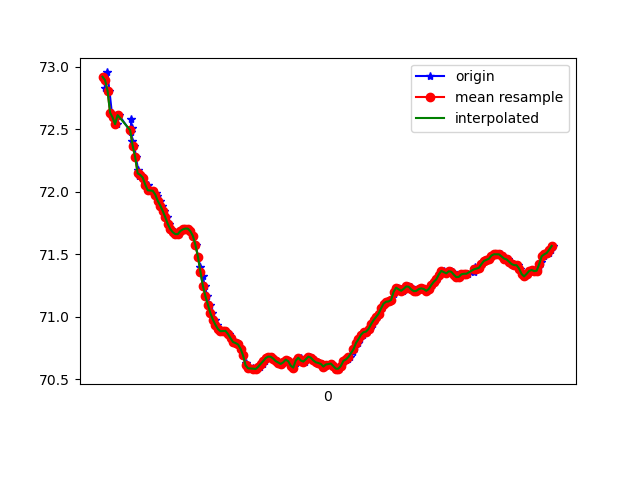

The table this chart was drawn from, first rows:
1618183334151, 878997088732790, 72.9183, 17.78156, 86.12306
1618183334160, 878997107963560, 72.83, 17.69, 85.77
1618183334177, 878997127194330, 72.95, 17.69, 86.56
1618183334195, 878997146425100, 72.81, 17.62, 86.07
1618183334214, 878997165655870, 72.63, 17.68, 87.11
1618183334234, 878997184886640, 72.59, 17.62, 86.62
1618183334254, 878997204117410, 72.54, 17.54, 87.13
1618183334271, 878997223348180, 72.61, 17.53, 86.45
1618183334366, 878997242578950, 72.48, 17.43, 86.29
1618183334368, 878997261809720, 72.58, 17.46, 87.11
1618183334372, 878997281040490, 72.51, 17.38, 86.56
1618183334374, 878997300271260, 72.4, 17.37, 87.04
1618183334394, 878997319502030, 72.37, 17.38, 86.51
1618183334405, 878997338732800, 72.28, 17.27, 86.44
1618183334425, 878997357963570, 72.17, 17.31, 87.18
1618183334434, 878997377194340, 72.12, 17.26, 86.66
1618183334444, 878997396425110, 72.13, 17.19, 86.86
1618183334462, 878997415655880, 72.11, 17.26, 86.77
1618183334482, 878997434886650, 72.06, 17.24, 86.15
1618183334499, 878997454117420, 72.05, 17.24, 86.67
1618183334519, 878997473348190, 72.01, 17.18, 86.87
1618183334541, 878997492721014, 72.01, 17.15, 86.84
1618183334564, 878997511951784, 71.99, 17.11, 86.8
1618183334577, 878997531182554, 71.96, 17.06, 86.76
1618183334594, 878997550413324, 71.93, 17.02, 86.72
1618183334614, 878997569644094, 71.89, 16.97, 86.7
1618183334633, 878997588874864, 71.84, 16.91, 86.67
1618183334653, 878997608105634, 71.8, 16.86, 86.64
1618183334670, 878997627336404, 71.74, 16.8, 86.62
1618183334689, 878997646567174, 71.7, 16.76, 86.6
1618183334712, 878997665797944, 71.67, 16.72, 86.58
1618183334730, 878997685028714, 71.66, 16.69, 86.54
1618183334746, 878997704259484, 71.66, 16.66, 86.51
1618183334765, 878997723490254, 71.68, 16.65, 86.47
1618183334783, 878997742721024, 71.7, 16.62, 86.45
1618183334806, 878997761951794, 71.7, 16.59, 86.42
1618183334822, 878997781182564, 71.7, 16.56, 86.4
1618183334841, 878997800413334, 71.68, 16.5, 86.37
1618183334861, 878997819644104, 71.65, 16.44, 86.36
1618183334882, 878997838874874, 71.57, 16.38, 86.35
1618183334901, 878997858105644, 71.48, 16.31, 86.36
1618183334920, 878997877336414, 71.4, 16.25, 86.35
1618183334938, 878997896567184, 71.32, 16.21, 86.34
1618183334956, 878997915797954, 71.24, 16.17, 86.32
1618183334974, 878997935028724, 71.16, 16.13, 86.3
1618183334994, 878997954259494, 71.09, 16.1, 86.28
1618183335013, 878997973490264, 71.03, 16.08, 86.25
1618183335033, 878997992721034, 70.98, 16.08, 86.24
1618183335052, 878998011951804, 70.93, 16.09, 86.21
1618183335071, 878998031182574, 70.9, 16.11, 86.19
1618183335088, 878998050413344, 70.88, 16.12, 86.17
1618183335107, 878998069644114, 70.88, 16.12, 86.13
1618183335127, 878998088874884, 70.89, 16.12, 86.1
1618183335146, 878998108105654, 70.86, 16.09, 86.07
1618183335165, 878998127336424, 70.83, 16.06, 86.04
1618183335184, 878998146567194, 70.8, 16.02, 86.01
1618183335203, 878998165797964, 70.79, 16, 85.99
1618183335222, 878998185028734, 70.78, 15.96, 85.98
1618183335241, 878998204259504, 70.74, 15.92, 85.98
1618183335260, 878998223490274, 70.69, 15.89, 85.97
1618183335281, 878998242721044, 70.63, 15.85, 85.96
... 128 more rows
